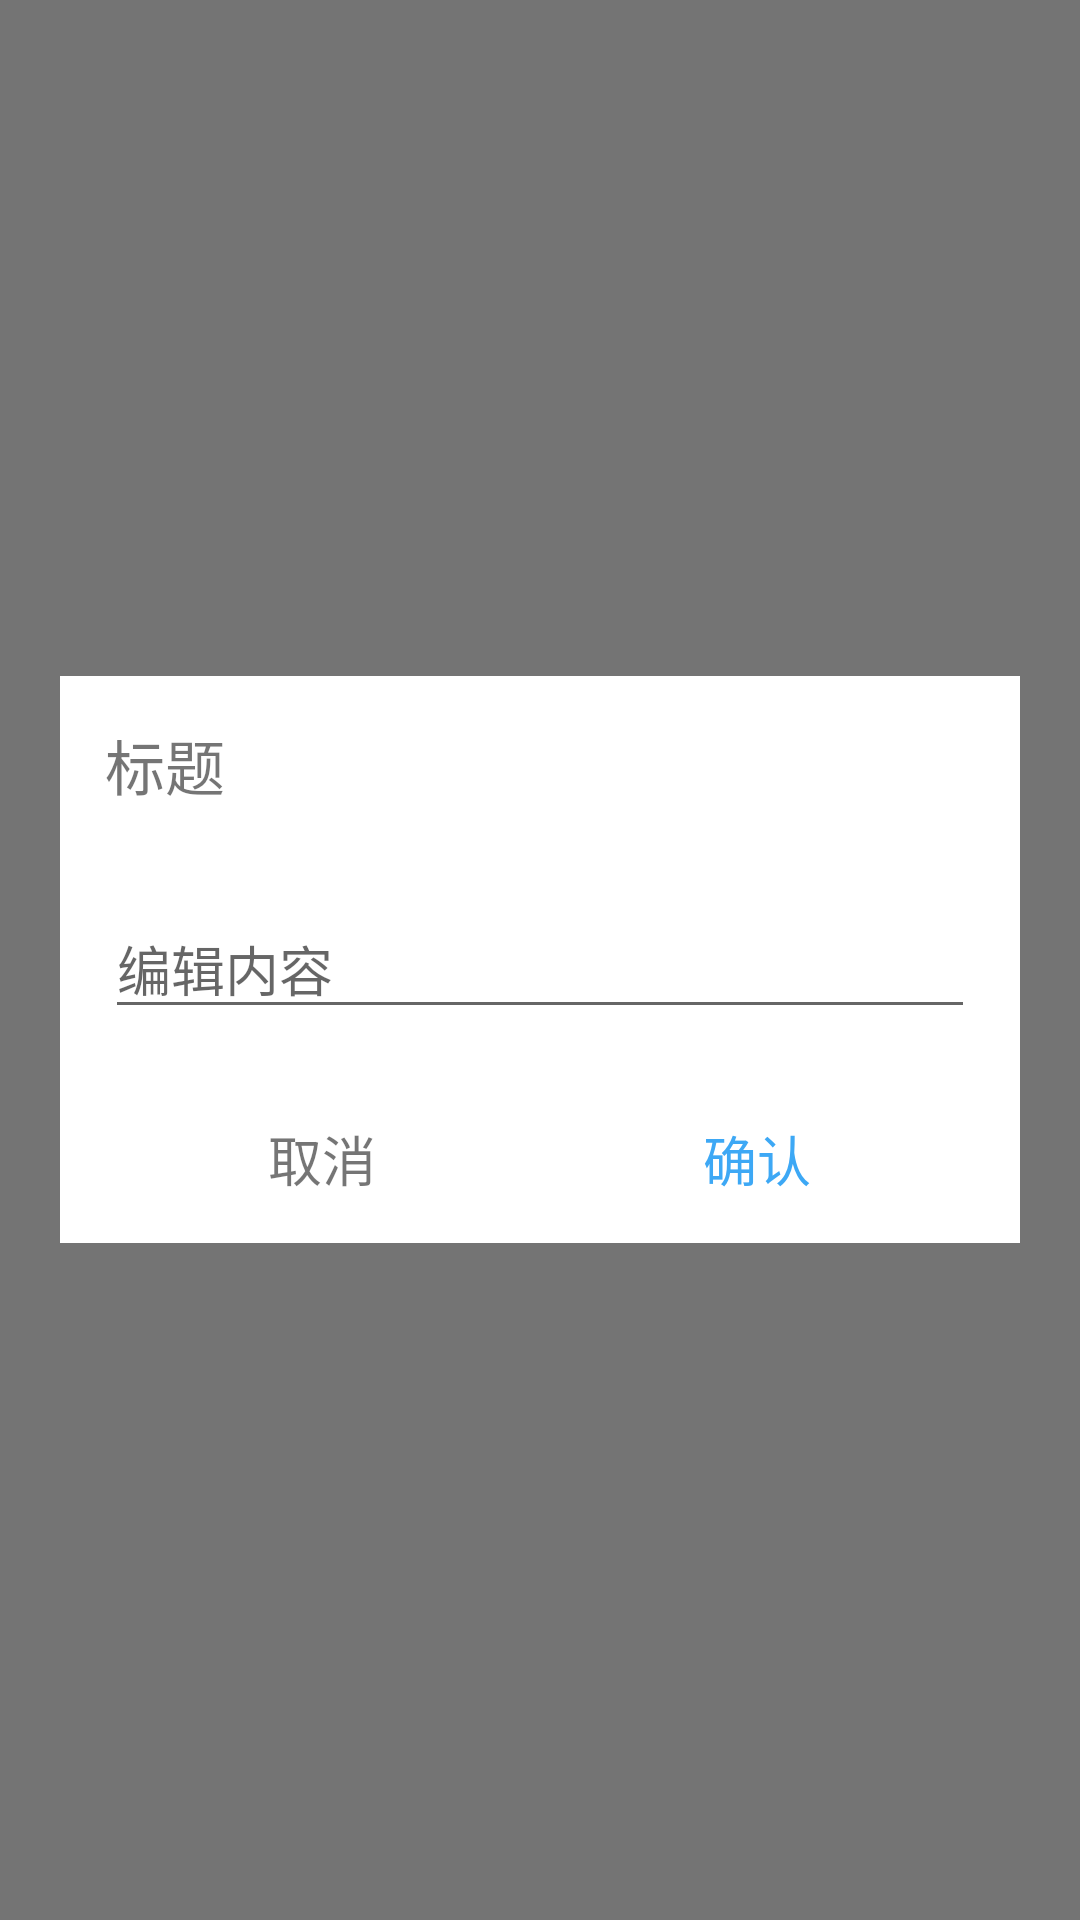

Produce the Android XML layout that renders to this screen, including the resource entries it uses.
<!-- AndroidManifest.xml: application theme Theme.AppCompat.Light.NoActionBar -->
<!-- res/layout/dialog_edit.xml -->
<?xml version="1.0" encoding="utf-8"?>
<LinearLayout xmlns:android="http://schemas.android.com/apk/res/android"
    android:layout_width="match_parent"
    android:layout_height="match_parent"
    android:padding="20dp"
    android:background="@color/dialog_bg">

    <LinearLayout
        android:layout_width="match_parent"
        android:layout_height="wrap_content"
        android:orientation="vertical"
        android:layout_gravity="center"
        android:background="#FFFFFF"
        android:padding="15dp">

        <TextView
            android:id="@+id/de_tv_title"
            android:layout_width="wrap_content"
            android:layout_height="wrap_content"
            android:text="标题"
            android:textSize="20sp"/>

        <EditText
            android:id="@+id/de_et_edit"
            android:layout_width="match_parent"
            android:layout_height="wrap_content"
            android:maxLines="1"
            android:layout_marginTop="30dp"
            android:layout_marginBottom="30dp"
            android:hint="编辑内容"/>


        <LinearLayout
            android:layout_width="match_parent"
            android:layout_height="wrap_content"
            android:orientation="horizontal">

            <TextView
                android:id="@+id/de_tv_cancel"
                android:layout_width="0dp"
                android:layout_height="wrap_content"
                android:layout_weight="1.0"
                android:gravity="center_horizontal"
                android:text="取消"
                android:textSize="18sp" />

            <TextView
                android:id="@+id/de_tv_confirm"
                android:layout_width="0dp"
                android:layout_height="wrap_content"
                android:layout_weight="1.0"
                android:gravity="center_horizontal"
                android:text="确认"
                android:textSize="18sp"
                android:textColor="@color/blue" />


        </LinearLayout>

    </LinearLayout>


</LinearLayout>
<!-- resources referenced by this layout -->
<resources>
  <color name="blue">#3DA8F5</color>
  <color name="dialog_bg">#88000000</color>
</resources>
